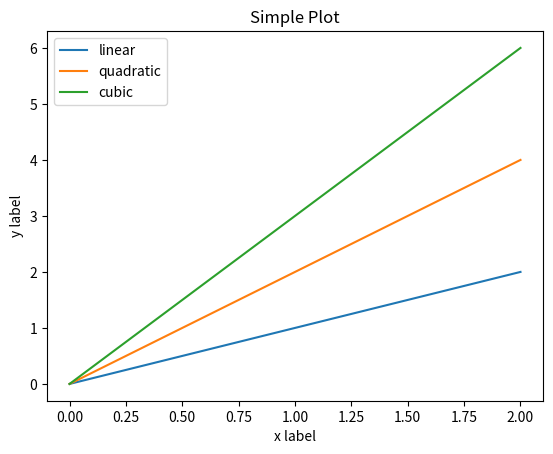

Write the Python code that produced this figure.
import matplotlib.pyplot as plt
import numpy as np
x = np.linspace(0, 2, 100)

plt.plot(x, x, label='linear')
plt.plot(x, x*2, label='quadratic')
plt.plot(x, x*3, label='cubic')

plt.xlabel('x label')
plt.ylabel('y label')

plt.title("Simple Plot")

plt.legend()

plt.show()
